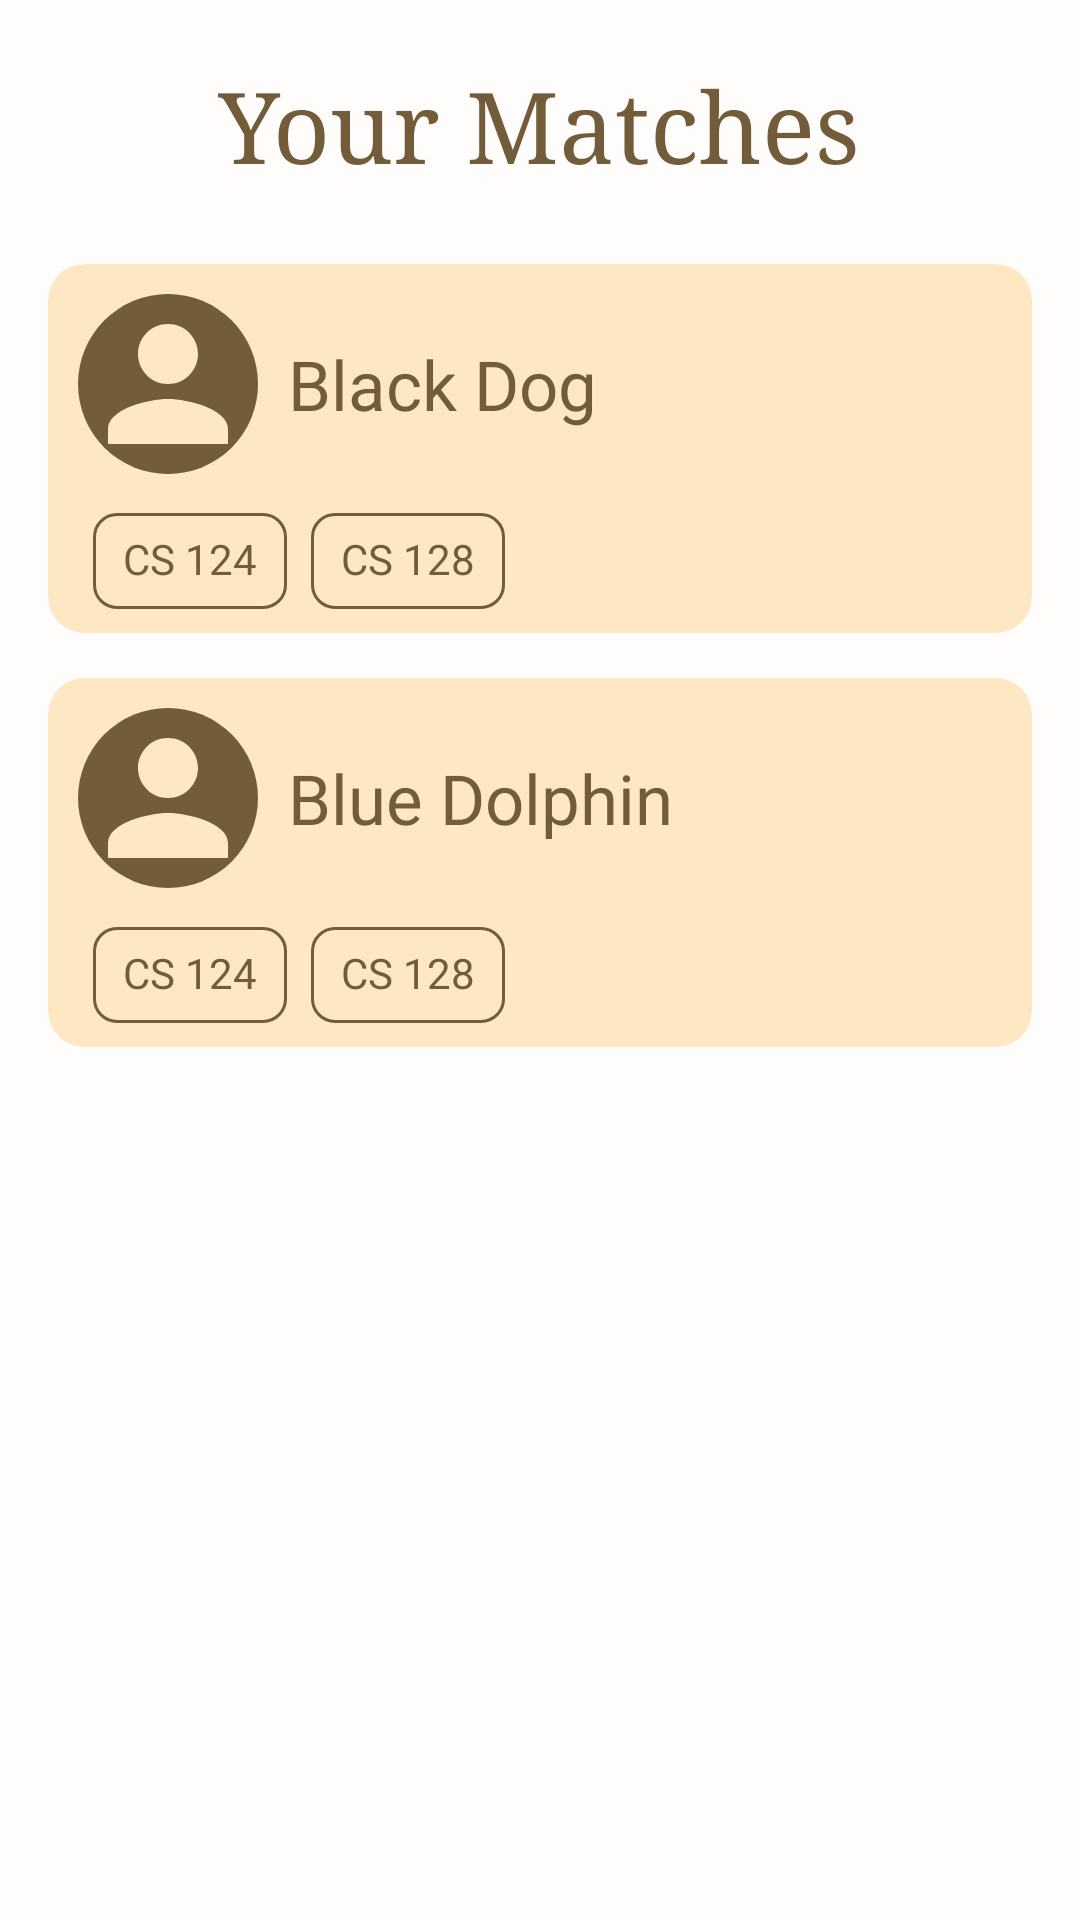

The Android layout XML behind this screen, and the referenced resources:
<!-- AndroidManifest.xml: application theme Theme.CoworkingIllini -->
<!-- res/layout/fragment_dashboard.xml -->
<?xml version="1.0" encoding="utf-8"?>
<RelativeLayout xmlns:android="http://schemas.android.com/apk/res/android"
    android:layout_width="match_parent"
    android:layout_height="match_parent"
    xmlns:app="http://schemas.android.com/apk/res-auto"
    android:orientation="vertical"
    android:background="#FFFDFB"
    android:id="@+id/match_screen_main_layout">
    <TextView
        android:layout_width="wrap_content"
        android:layout_height="wrap_content"
        android:id="@+id/match_screen_title"
        android:text="Your Matches"
        android:fontFamily="serif"
        android:textSize="33sp"
        android:layout_centerHorizontal="true"
        android:textColor="#725C39"
        android:layout_marginBottom="10dp"
        android:layout_marginTop="20dp">
    </TextView>
    <RelativeLayout
        android:layout_width="match_parent"
        android:layout_height="wrap_content"
        android:layout_below="@id/match_screen_title"
        android:layout_marginRight="16dp"
        android:layout_marginLeft="16dp"
        android:id="@+id/parentLayout">
        <com.google.android.material.card.MaterialCardView
            android:layout_width="match_parent"
            android:layout_height="wrap_content"
            app:cardBackgroundColor="#FEE8C4"
            app:strokeWidth="0dp"
            android:id="@+id/profile_card_1"
            android:layout_marginTop = "15dp">
            <LinearLayout
                android:layout_width="match_parent"
                android:layout_height="wrap_content"
                android:orientation="vertical"
                android:layout_marginLeft="10dp"
                android:layout_marginRight="10dp"
                android:layout_marginTop="10dp">
                <LinearLayout
                    android:layout_width="match_parent"
                    android:layout_height="wrap_content"
                    android:orientation="horizontal"
                    android:gravity="center_vertical"
                    android:id="@+id/profile_card_1_demographic">
                    <ImageView
                        android:layout_width="60dp"
                        android:layout_height="60dp"
                        android:src="@drawable/profile_icon_on_card"
                        android:id="@+id/profile_card_1_photo"/>
                    <TextView
                        android:layout_width="wrap_content"
                        android:layout_height="wrap_content"
                        android:text="Black Dog"
                        style="@style/Body"
                        android:layout_marginLeft="10dp"
                        android:textColor="#725C39"/>
                </LinearLayout>
                <com.google.android.material.chip.ChipGroup
                    android:layout_width="match_parent"
                    android:layout_height="wrap_content"
                    app:chipSpacing="2dp"
                    android:layout_marginTop="5dp"
                    android:layout_marginLeft="5dp">
                    <com.google.android.material.chip.Chip
                        android:layout_width="wrap_content"
                        android:layout_height="wrap_content"
                        app:chipStrokeColor="#725C39"
                        app:chipStrokeWidth="1dp"
                        app:chipStartPadding="2dp"
                        app:chipEndPadding="2dp"
                        style="@style/Body"
                        android:textSize="14dp"
                        android:text="CS 124"
                        android:id="@+id/profile_card_1_course_1"/>
                    <com.google.android.material.chip.Chip
                        android:layout_width="wrap_content"
                        android:layout_height="wrap_content"
                        app:chipStrokeColor="#725C39"
                        app:chipStrokeWidth="1dp"
                        app:chipStartPadding="2dp"
                        app:chipEndPadding="2dp"
                        style="@style/Body"
                        android:textSize="14dp"
                        android:text="CS 128"
                        android:id="@+id/profile_card_1_course_2"/>
                </com.google.android.material.chip.ChipGroup>
            </LinearLayout>
        </com.google.android.material.card.MaterialCardView>
        <com.google.android.material.card.MaterialCardView
            android:layout_width="match_parent"
            android:layout_height="wrap_content"
            app:cardBackgroundColor="#FEE8C4"
            app:strokeWidth="0dp"
            android:id="@+id/profile_card_2"
            android:layout_below="@+id/profile_card_1"
            android:layout_marginTop = "15dp">
            <LinearLayout
                android:layout_width="match_parent"
                android:layout_height="wrap_content"
                android:orientation="vertical"
                android:layout_marginLeft="10dp"
                android:layout_marginRight="10dp"
                android:layout_marginTop="10dp">
                <LinearLayout
                    android:layout_width="match_parent"
                    android:layout_height="wrap_content"
                    android:orientation="horizontal"
                    android:gravity="center_vertical"
                    android:id="@+id/profile_card_2_demographic">
                    <ImageView
                        android:layout_width="60dp"
                        android:layout_height="60dp"
                        android:src="@drawable/profile_icon_on_card"
                        android:id="@+id/profile_card_2_photo"/>
                    <TextView
                        android:layout_width="wrap_content"
                        android:layout_height="wrap_content"
                        android:text="Blue Dolphin"
                        android:id="@+id/profile_name_2"
                        style="@style/Body"
                        android:layout_marginLeft="10dp"
                        android:textColor="#725C39"/>
                </LinearLayout>
                <com.google.android.material.chip.ChipGroup
                    android:layout_width="match_parent"
                    android:layout_height="wrap_content"
                    app:chipSpacing="2dp"
                    android:layout_marginTop="5dp"
                    android:layout_marginLeft="5dp">
                    <com.google.android.material.chip.Chip
                        android:layout_width="wrap_content"
                        android:layout_height="wrap_content"
                        app:chipStrokeColor="#725C39"
                        app:chipStrokeWidth="1dp"
                        app:chipStartPadding="2dp"
                        app:chipEndPadding="2dp"
                        style="@style/Body"
                        android:textSize="14dp"
                        android:text="CS 124"
                        android:id="@+id/profile_card_2_course_1"/>
                    <com.google.android.material.chip.Chip
                        android:layout_width="wrap_content"
                        android:layout_height="wrap_content"
                        app:chipStrokeColor="#725C39"
                        app:chipStrokeWidth="1dp"
                        app:chipStartPadding="2dp"
                        app:chipEndPadding="2dp"
                        style="@style/Body"
                        android:textSize="14dp"
                        android:text="CS 128"
                        android:id="@+id/profile_card_2_course_2"/>
                </com.google.android.material.chip.ChipGroup>
            </LinearLayout>
        </com.google.android.material.card.MaterialCardView>
    </RelativeLayout>
</RelativeLayout>
<!-- resources referenced by this layout -->
<resources>
  <!-- drawable profile_icon_on_card (drawable) -->
  <?xml version="1.0" encoding="utf-8"?>
  <vector xmlns:android="http://schemas.android.com/apk/res/android"
      android:width="24dp"
      android:height="24dp"
      android:viewportWidth="24"
      android:viewportHeight="24">
      <path
          android:fillColor="#725C39"
          android:pathData="M12,12m-12,0a12,12 0,1 1,24 0a12,12 0,1 1,-24 0"/>
  
      <path
          android:fillColor="#FEE8C4"
          android:pathData="M12,12c2.21,0 4,-1.79 4,-4s-1.79,-4 -4,-4 -4,1.79 -4,4 1.79,4 4,4zM12,14c-2.67,0 -8,1.34 -8,4v2h16v-2c0,-2.66 -5.33,-4 -8,-4z"/>
  </vector>
  <style name="Body" parent="Theme.CoworkingIllini">
          <item name="android:fontFamily">@font/lato_regular</item>
          <item name="fontFamily">@font/lato_regular</item>
          <item name="android:textSize">23sp</item>
      </style>
  <style name="Theme.CoworkingIllini" parent="Base.Theme.CoworkingIllini" />
  <style name="Base.Theme.CoworkingIllini" parent="Theme.Material3.DayNight.NoActionBar">
          
          <item name="android:windowBackground">#FFFDFB</item>
          <item name="android:colorBackground">#FFFDFB</item>
          <item name="colorOnBackground">#725C39</item>
          <item name="colorSurface">#FEE8C4</item>
          <item name="colorOnSurface">#725C39</item>
          <item name="colorOnSurfaceVariant">#B19669</item>
          <item name="colorPrimary">#FF9D00</item>
          <item name="colorPrimaryVariant">#E4782F</item>
          <item name="colorOnPrimary">#FFFFFF</item>
      </style>
</resources>
